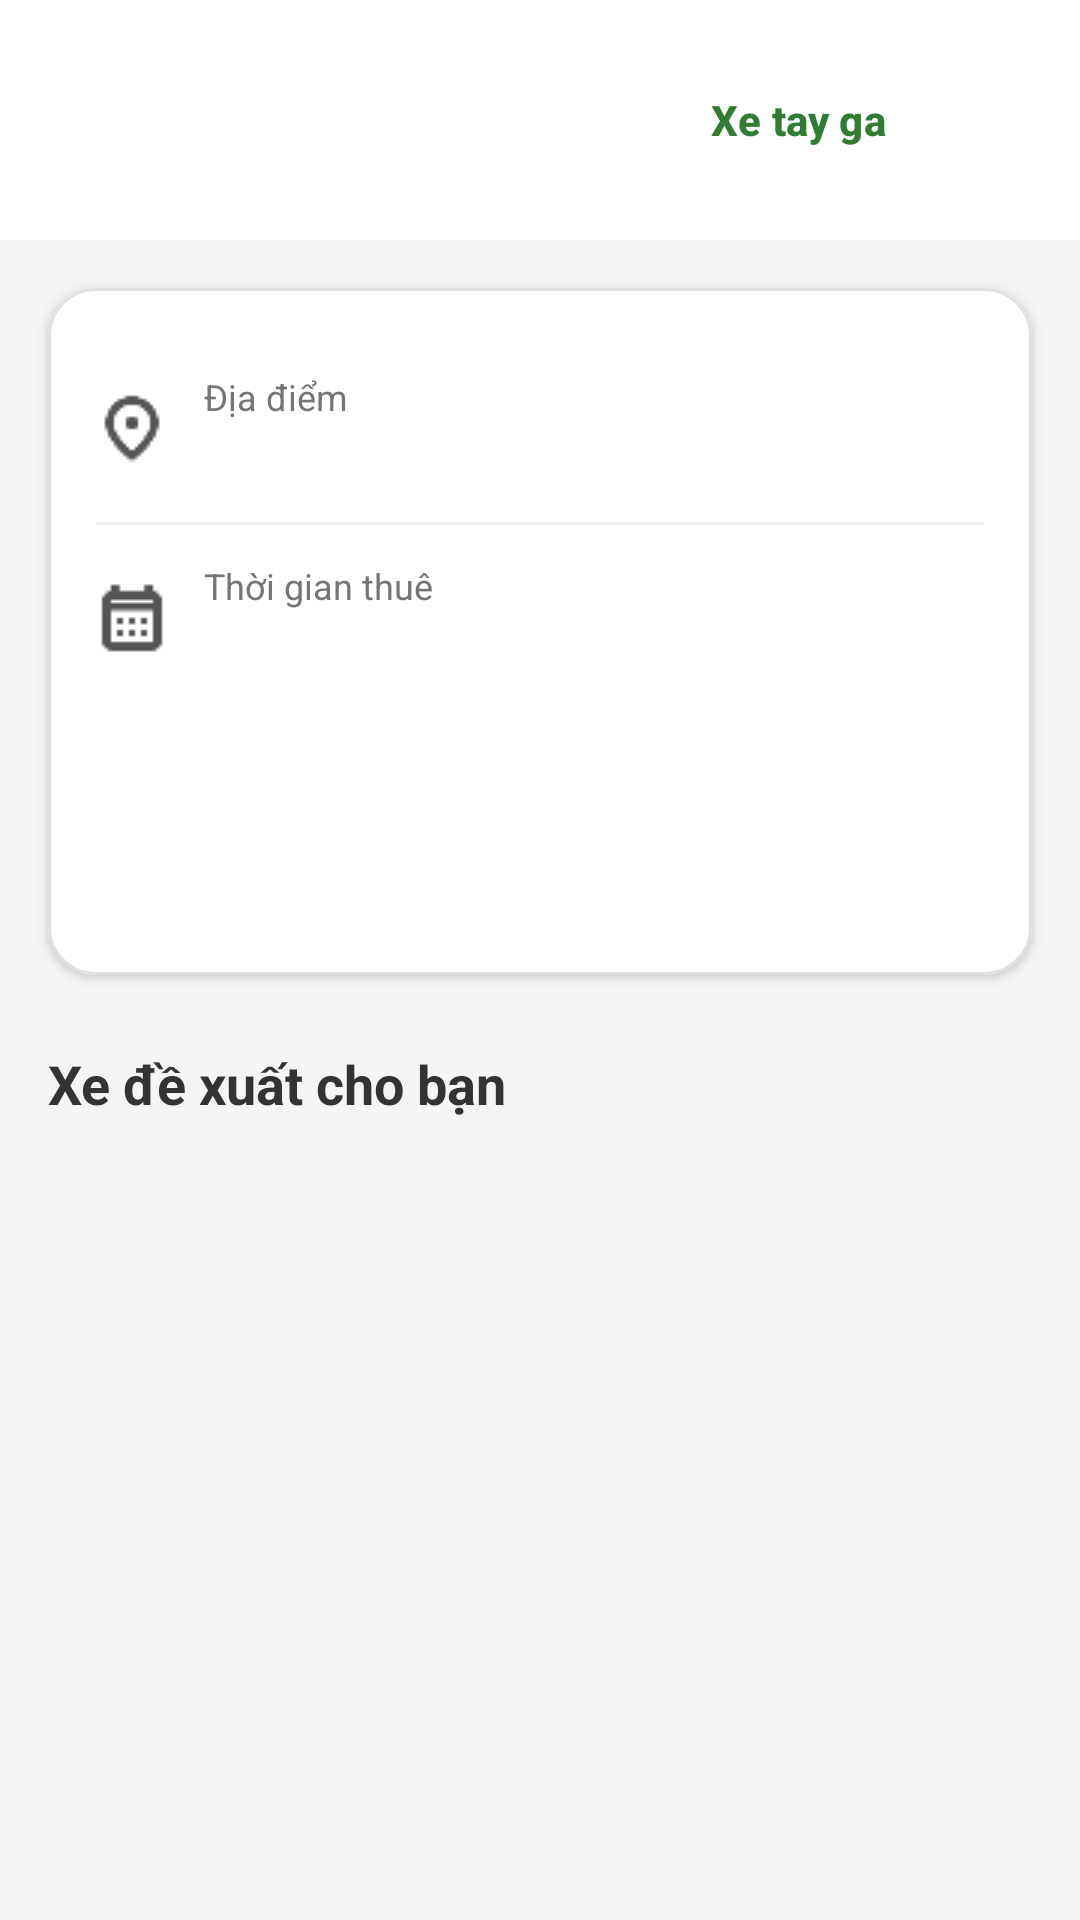

Write the Android layout XML for this screen, with the resource values it uses.
<!-- AndroidManifest.xml: application theme Theme.AppThueXe -->
<!-- res/layout/fragment_rental.xml -->
<?xml version="1.0" encoding="utf-8"?>
<androidx.core.widget.NestedScrollView xmlns:android="http://schemas.android.com/apk/res/android"
    xmlns:app="http://schemas.android.com/apk/res-auto"
    xmlns:tools="http://schemas.android.com/tools"
    android:layout_width="match_parent"
    android:layout_height="match_parent"
    android:fillViewport="true"
    android:background="#F5F5F5"
    tools:context=".RentalFragment">

    <LinearLayout
        android:layout_width="match_parent"
        android:layout_height="wrap_content"
        android:orientation="vertical"
        android:paddingBottom="16dp">

        
        <LinearLayout
            android:id="@+id/type_selection_container"
            android:layout_width="match_parent"
            android:layout_height="wrap_content"
            android:orientation="horizontal"
            android:padding="16dp"
            android:background="@color/white">

            <Button
                android:id="@+id/btn_xe_so"
                style="@style/Widget.Material3.Button"
                android:layout_width="0dp"
                android:layout_height="wrap_content"
                android:layout_marginEnd="8dp"
                android:layout_weight="1"
                android:backgroundTint="#8BC34A"
                android:text="Xe số"
                android:textColor="@color/white"
                android:textStyle="bold"/>

            <Button
                android:id="@+id/btn_xe_tay_ga"
                style="@style/Widget.Material3.Button.TonalButton"
                android:layout_width="0dp"
                android:layout_height="wrap_content"
                android:layout_marginStart="8dp"
                android:layout_weight="1"
                android:backgroundTint="#E8F5E9"
                android:text="Xe tay ga"
                android:textColor="#2E7D32"
                android:textStyle="bold"/>
        </LinearLayout>

        
        <com.google.android.material.card.MaterialCardView
            android:id="@+id/search_card"
            android:layout_width="match_parent"
            android:layout_height="wrap_content"
            android:layout_marginHorizontal="16dp"
            android:layout_marginTop="16dp"
            app:cardBackgroundColor="@color/white"
            app:cardCornerRadius="16dp"
            app:cardElevation="2dp"
            app:strokeColor="#E0E0E0"
            app:strokeWidth="1dp">

            <LinearLayout
                android:layout_width="match_parent"
                android:layout_height="wrap_content"
                android:orientation="vertical"
                android:padding="16dp">

                
                <LinearLayout
                    android:id="@+id/location_picker"
                    android:layout_width="match_parent"
                    android:layout_height="wrap_content"
                    android:clickable="true"
                    android:focusable="true"
                    android:gravity="center_vertical"
                    android:orientation="horizontal"
                    android:paddingVertical="12dp">

                    <ImageView
                        android:layout_width="24dp"
                        android:layout_height="24dp"
                        android:src="@drawable/ic_location"
                        app:tint="#555555" />

                    <LinearLayout
                        android:layout_width="match_parent"
                        android:layout_height="wrap_content"
                        android:layout_marginStart="12dp"
                        android:orientation="vertical">
                        <TextView
                            android:layout_width="wrap_content"
                            android:layout_height="wrap_content"
                            android:text="Địa điểm"
                            android:textSize="12sp"
                            android:textColor="#757575"/>
                        <TextView
                            android:id="@+id/tv_location"
                            android:layout_width="wrap_content"
                            android:layout_height="wrap_content"
                            android:text=""
                            android:textColor="@color/black"
                            android:textSize="16sp"
                            android:textStyle="bold"/>
                    </LinearLayout>
                </LinearLayout>

                <View
                    android:layout_width="match_parent"
                    android:layout_height="1dp"
                    android:background="#F0F0F0" />

                
                <LinearLayout
                    android:id="@+id/time_picker"
                    android:layout_width="match_parent"
                    android:layout_height="wrap_content"
                    android:clickable="true"
                    android:focusable="true"
                    android:gravity="center_vertical"
                    android:orientation="horizontal"
                    android:paddingVertical="12dp">

                    <ImageView
                        android:layout_width="24dp"
                        android:layout_height="24dp"
                        android:src="@drawable/ic_calendar"
                        app:tint="#555555" />

                    <LinearLayout
                        android:layout_width="match_parent"
                        android:layout_height="wrap_content"
                        android:layout_marginStart="12dp"
                        android:orientation="vertical">
                        <TextView
                            android:layout_width="wrap_content"
                            android:layout_height="wrap_content"
                            android:text="Thời gian thuê"
                            android:textSize="12sp"
                            android:textColor="#757575"/>
                        <TextView
                            android:id="@+id/tv_time"
                            android:layout_width="wrap_content"
                            android:layout_height="wrap_content"
                            android:text=""
                            android:textColor="@color/black"
                            android:textSize="16sp"
                            android:textStyle="bold"
                            android:maxLines="1"
                            android:ellipsize="end"/>
                    </LinearLayout>
                </LinearLayout>

                
                <Button
                    android:id="@+id/btn_tim_xe"
                    style="@style/Widget.Material3.Button"
                    android:layout_width="match_parent"
                    android:layout_height="56dp"
                    android:layout_marginTop="16dp"
                    android:backgroundTint="#8BC34A"
                    android:text="Tìm xe"
                    android:textSize="18sp"
                    android:textStyle="bold"
                    android:textColor="@color/white"
                    app:cornerRadius="12dp" />
            </LinearLayout>
        </com.google.android.material.card.MaterialCardView>

        
        <TextView
            android:layout_width="wrap_content"
            android:layout_height="wrap_content"
            android:layout_marginStart="16dp"
            android:layout_marginTop="24dp"
            android:layout_marginBottom="12dp"
            android:text="Xe đề xuất cho bạn"
            android:textColor="#333333"
            android:textSize="18sp"
            android:textStyle="bold" />

        <androidx.recyclerview.widget.RecyclerView
            android:id="@+id/recycler_view_rental"
            android:layout_width="match_parent"
            android:layout_height="wrap_content"
            android:clipToPadding="false"
            android:nestedScrollingEnabled="false"
            android:paddingHorizontal="12dp"
            app:layoutManager="androidx.recyclerview.widget.GridLayoutManager"
            app:spanCount="1"
            tools:itemCount="4" />

    </LinearLayout>
</androidx.core.widget.NestedScrollView>
<!-- resources referenced by this layout -->
<resources>
  <color name="black">#000000</color>
  <color name="white">#FFFFFFFF</color>
  <!-- drawable ic_calendar: png bitmap (drawable, 352 bytes) -->
  <!-- drawable ic_location: png bitmap (drawable, 619 bytes) -->
  <style name="Theme.AppThueXe" parent="Base.Theme.AppThueXe" />
  <style name="Base.Theme.AppThueXe" parent="Theme.Material3.DayNight.NoActionBar">
          
          
      </style>
</resources>
